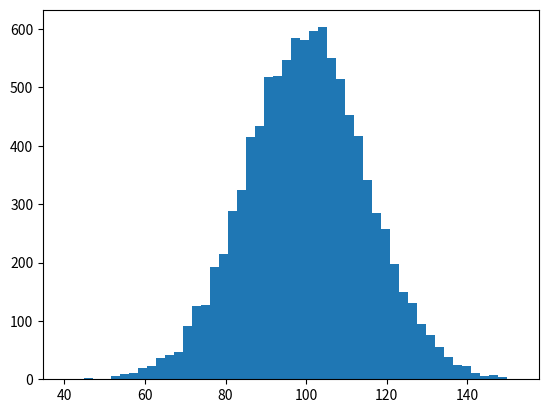

The matplotlib source for this figure: (Note: this script raises an exception after producing the figure.)
import numpy as np
import matplotlib.mlab as mlab
import matplotlib.pyplot as plt

# create np.array data
mu, sigma = 100, 15
x = mu + sigma*np.random.randn(10000)

# the histogram of the data
n, bins, patches = plt.hist(x, 50, normed=1, facecolor='green', alpha=0.75)

# add a 'best fit' line
# y = mlab.normpdf( bins, mu, sigma)
# l = plt.plot(bins, y, 'r--', linewidth=1)

plt.xlabel('Smarts')
plt.ylabel('Probability')
plt.title(r'$\mathrm{Histogram\ of\ IQ:}\ \mu=100,\ \sigma=15$')
plt.axis([40, 160, 0, 0.03])
plt.grid(True)

plt.show()

plt.savefig('jchiu_1.png')

import pandas as pd

# create np.array data
mu, sigma = 100, 15
x = mu + sigma*np.random.randn(10000)

mypd = pd.DataFrame({'A':x})

mypd['A'].hist(bins=100)

x = [2, 4, 6]
y = [1, 3, 5]
plt.plot(x, y)
plt.show()

# data
year = [1960, 1970, 1980, 1990, 2000, 2010]
pop_pakistan = [44.91, 58.09, 78.07, 107.7, 138.5, 170.6]
pop_india = [449.48, 553.57, 696.783, 870.133, 1000.4, 1309.1]

# plot
plt.plot(year, pop_pakistan, color='g')
plt.plot(year, pop_india, color='orange')

# add title
plt.xlabel('Countries')
plt.ylabel('Population in million')
plt.title('Pakistan India Population till 2010')

# show
plt.show()

def plot_lines(name, value1, value2, legend, xlabel, ylabel, legend_title, title):
    """plot multiple line chart with legend"""
    
    fig, ax = plt.subplots(figsize=(20,10))
    x = np.arange(len(name))
    ax.plot(x, value1, label=legend[0]) #, color='g'
    ax.plot(x, value2, label=legend[1]) #, color='orange'

    # add legend
    ax.set_xticks(x)
    ax.set_xticklabels(name)
    ax.legend(title=legend_title)

    # add title and label
    ax.set_xlabel(xlabel)
    ax.set_ylabel(ylabel)
    ax.set_title(title)
    ax.grid()

    # show
    plt.show()
    plt.close()     

plot_lines(name=[1960, 1970, 1980, 1990, 2000, 2010], 
           value1=[44.91, 58.09, 78.07, 107.7, 138.5, 170.6], 
           value2=[449.48, 553.57, 696.783, 870.133, 1000.4, 1309.1], 
           legend=['Pakistan','India'], 
           xlabel='Countries', 
           ylabel='Population in million', 
           legend_title="Country", 
           title='Pakistan India Population till 2010')

# def plot_bar_chart(name, value, xlabel, ylabel, title):
#     """both name and value are list"""
    
#     # plot
#     barWidth = 0.85
#     x = np.arange(0.9, len(name)) # specify the location of x ticks and then use .xticks to put on the actual category later
#     plt.bar(x, value, width=barWidth, color='#49639a')

#     # Custom x axis
# #     r = np.arange(0.9,len(name))   
#     plt.xticks(x, name)#,rotation=90
#     plt.xlabel(xlabel)
#     plt.ylabel(ylabel)    
#     plt.title(title)    
#     # plt.ylim([0, 100])

#     # save graphic
#     plt.show()   
#     plt.close() 

def plot_bar_chart(name, value, xlabel, ylabel, title, bar_label = False):
    """both name and value are list"""
    
    # create fig and ax
    fig, ax = plt.subplots()#figsize=(20,10)
    x = np.arange(len(name))
    bar1 = ax.bar(x, value, color='#49639a')
    
    # Add some text for labels, title and custom x-axis tick labels, etc.
    ax.set_xlabel(xlabel)
    ax.set_ylabel(ylabel)
    ax.set_title(title)
    ax.set_xticks(x)
    ax.set_xticklabels(name)

    def autolabel(rects, xpos='center'):
        """
        Attach a text label above each bar in *rects*, displaying its height.

        *xpos* indicates which side to place the text w.r.t. the center of
        the bar. It can be one of the following {'center', 'right', 'left'}.
        """

        xpos = xpos.lower()  # normalize the case of the parameter
        ha = {'center': 'center', 'right': 'left', 'left': 'right'}
        offset = {'center': 0.5, 'right': 0.57, 'left': 0.43}  # x_txt = x + w*off

        for rect in rects:
            height = rect.get_height()
            ax.text(rect.get_x() + rect.get_width()*offset[xpos], 1.01*height,
                    '{}'.format(height), ha=ha[xpos], va='bottom')

    if bar_label:        
        autolabel(bar1, "center")
    
    # save graphic
    #plt.savefig('abc.png')
    plt.show()   
    plt.close() 

# Data
names = ['A','B','C','D']
list1 = [1,2,3,1.4]

plot_bar_chart(names, list1, 'Category', 'Count', 'Bar Chart', bar_label=True)

totals

# Data
label_list = ['True','False']
names = ['A','B','C']
list1 = [1.0,2,3]
list2 = [4,3,10]
r = np.arange(0.9,len(list1))  

# From raw value to percentage
totals = [i+j for i,j in zip(list1, list2)]
Bars1 = [i / j * 100 for i,j in zip(list1, totals)]
Bars2 = [i / j * 100 for i,j in zip(list2, totals)]

# plot
barWidth = 0.85
plt.bar(r, Bars1, width=barWidth, label = str(label_list[0]), color='#49639a')
plt.bar(r, Bars2, bottom=Bars1,  edgecolor='white', width=barWidth, label = str(label_list[1]), color='#59a454')

# Custom x axis  
plt.xticks(r, names)
plt.xlabel('Category')
plt.ylabel('Ratio')    
plt.title('Stacked Bar Chart')    
plt.legend(title='Legend Title')
# plt.ylim([0, 100])

# save graphic
plt.show()   
plt.close()   

def plot_stacked_bar_chart(name, value1, value2, xlabel, ylabel, title, legend, bar_label = False):
    """both name and value are list"""
    
    # create fig and ax
    fig, ax = plt.subplots()#figsize=(20,10)
    x = np.arange(len(name))
    bar1 = ax.bar(x, value1)
    bar2 = ax.bar(x, value2, bottom=value1)  
    
    # Add some text for labels, title and custom x-axis tick labels, etc.
    ax.set_xlabel(xlabel)
    ax.set_ylabel(ylabel)
    ax.set_title(title)
    ax.set_xticks(x)
#     plt.xticks(rotation=-30)
    ax.set_xticklabels(name)
    ax.legend((bar1[0], bar2[0]), legend)

    plt.show()   
    plt.close() 

plot_stacked_bar_chart([1,2,3,4,5], 
                       [20, 35, 30, 35, 27],                        
                       [25, 32, 34, 20, 25],                       
                       'x label', 
                       'y label', 
                       'Title',
                       legend=['Yes','No'],
                       bar_label=False)

# plot legend on top
fig = plt.figure(figsize=(15, 1))
ax = fig.add_subplot(111)
ax.plot([], [], 'green', label='Test')
ax.plot([], [], 'orange', label='Train')
ax.legend(*ax.get_legend_handles_labels(), loc='right', prop={'size': 15}, ncol=2)
ax.axis('off')
ax.set_frame_on(False)

def plot_horizontal_bar(df, title, xlabel, ylabel, in_percentage):
    """plot horizontal bar chart"""

    # better plotting format using seaborn
    sns.set_style("dark")
    sns.set_style("whitegrid")
    sns.set()

    # create fig and ax
    fig, ax = plt.subplots()

    # update value according to in_percentage or not
    name = df.iloc[:, 0]
    if in_percentage == True:
        value = df.iloc[:, 1] * 100
        ax.xaxis.set_major_formatter(mtick.PercentFormatter())
    else:
        value = df.iloc[:, 1]

    # plot horizontal bar
    x = np.arange(len(name))
    ax.barh(x, value, color='#49639a')
    plt.yticks(x, name);

    # add title, x-y label
    ax.set_title(title, fontsize=15)
    ax.set_xlabel(xlabel)
    ax.set_ylabel(ylabel)

    # For each bar: Place a label
    rects = ax.patches
    for rect in rects:
        # Get X and Y placement of label from rect
        x_value = rect.get_width()
        y_value = rect.get_y() + rect.get_height() / 2

        # Number of points between bar and label
        space = 5

        # Use X value as label and reformat number
        if in_percentage == True:
            label = "{:.0f}%".format(x_value)
        else:
            label = "{:.2f}".format(x_value)

        # Create annotation
        plt.annotate(
            label,  # Use `label` as label
            (x_value, y_value),  # Place label at end of the bar
            xytext=(space, 0),  # Horizontally shift label by `space`
            textcoords="offset points",  # Interpret `xytext` as offset in points
            va='center',
            fontweight="bold",
            fontsize=12)

import seaborn as sns
import matplotlib.pyplot as plt
%matplotlib inline

def prob_dist(df, col_name):
        
    sns.distplot(df[df['ami_flag'] == 0][col_name], hist = False, kde = True,
                     kde_kws = {'shade': True, 'linewidth': 1}, 
                      label = 'ami-')
    sns.distplot(df[df['ami_flag'] == 1][col_name], hist = False, kde = True,
                     kde_kws = {'shade': True, 'linewidth': 1}, 
                      label = 'ami+')
    
    sns.set_style("whitegrid", {'axes.grid' : False})
    # Plot formatting
    plt.title(col_name + ' Probability Density Plot')
    plt.xlabel(col_name)
    plt.ylabel('Density')
    plt.savefig('/content/drive/My Drive/2018 Fall/Humana-Healthcare-Comp/Final Reports/figures/prob_density_' + col_name +'.png')
    plt.show()